Run: headless pygame with SDL's dummy video driver; simulated clock (each Clock.tick advances the game by its frame time, no real sleeping); random seed 0; keys injected as events and as key.get_pressed() state; no mouse input.
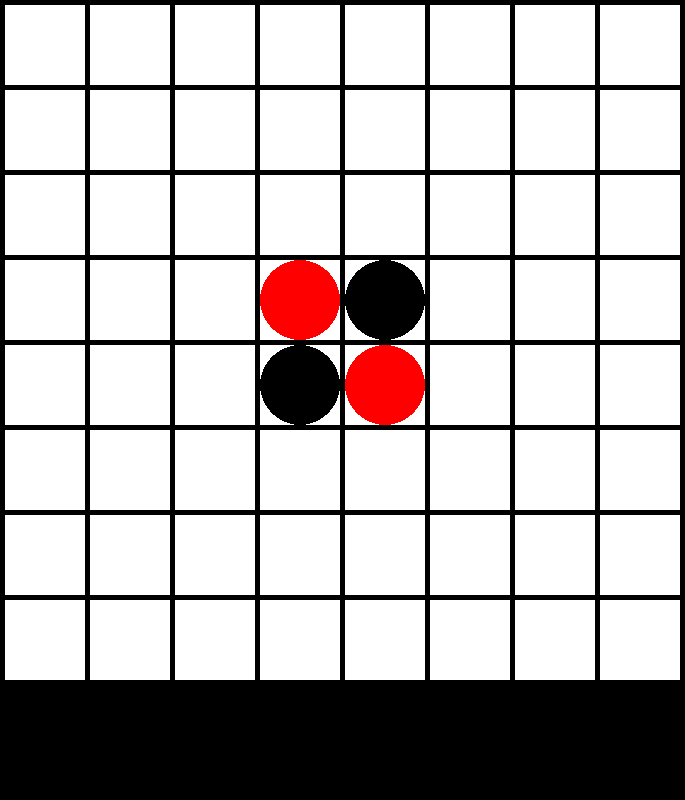
Frame 1 of 4 · flips 1–60 · no input
Frame 2 of 4 · flips 61–180 · tapped SPACE, RETURN · held RIGHT (→), D · screen unchanged from frame 1, image omitted
Frame 3 of 4 · flips 181–300 · held DOWN (↓), S · screen unchanged from frame 2, image omitted
Frame 4 of 4 · flips 301–420 · held LEFT (←), A, UP (↑), W · screen unchanged from frame 3, image omitted

The pygame program that drew these frames:

import pygame
import sys

pygame.init()
pygame.display.set_caption('Reversy')


black = (0, 0, 0)
white = (255, 255, 255)
blue = (0, 186, 254)
red = (255, 0, 0)
margin = 5
width = 80
height = 80
win = pygame.display.set_mode((685, 800))

run = True
while run:
    #pygame.draw.rect(700)
    for row in range(8):
        for column in range(8):
            color = white
            pygame.draw.rect(win,
                                color,
                                 [(margin + width)
                                  * column + margin,
                                  (margin + height)
                                  * row + margin,
                                  width,
                                  height])
    row = 4
    column = 4
    pygame.draw.ellipse(win, red,
                                        [(margin + width)
                                         * column + margin,
                                         (margin + height)
                                         * row + margin,
                                         80, 80])
    
    row = 3
    column = 3
    pygame.draw.ellipse(win, red,
                                        [(margin + width)
                                         * column + margin,
                                         (margin + height)
                                         * row + margin,
                                         80, 80])
    row = 3
    column = 4
    pygame.draw.ellipse(win, black,
                                        [(margin + width)
                                         * column + margin,
                                         (margin + height)
                                         * row + margin,
                                         80, 80])


    row = 4
    column = 3
    pygame.draw.ellipse(win, black,
                                        [(margin + width)
                                         * column + margin,
                                         (margin + height)
                                         * row + margin,
                                         80, 80])    
                                         
    for event in pygame.event.get():
        if event.type == pygame.QUIT:
            run = False
            sys.exit()


    pygame.display.flip()
    
pygame.quit()
